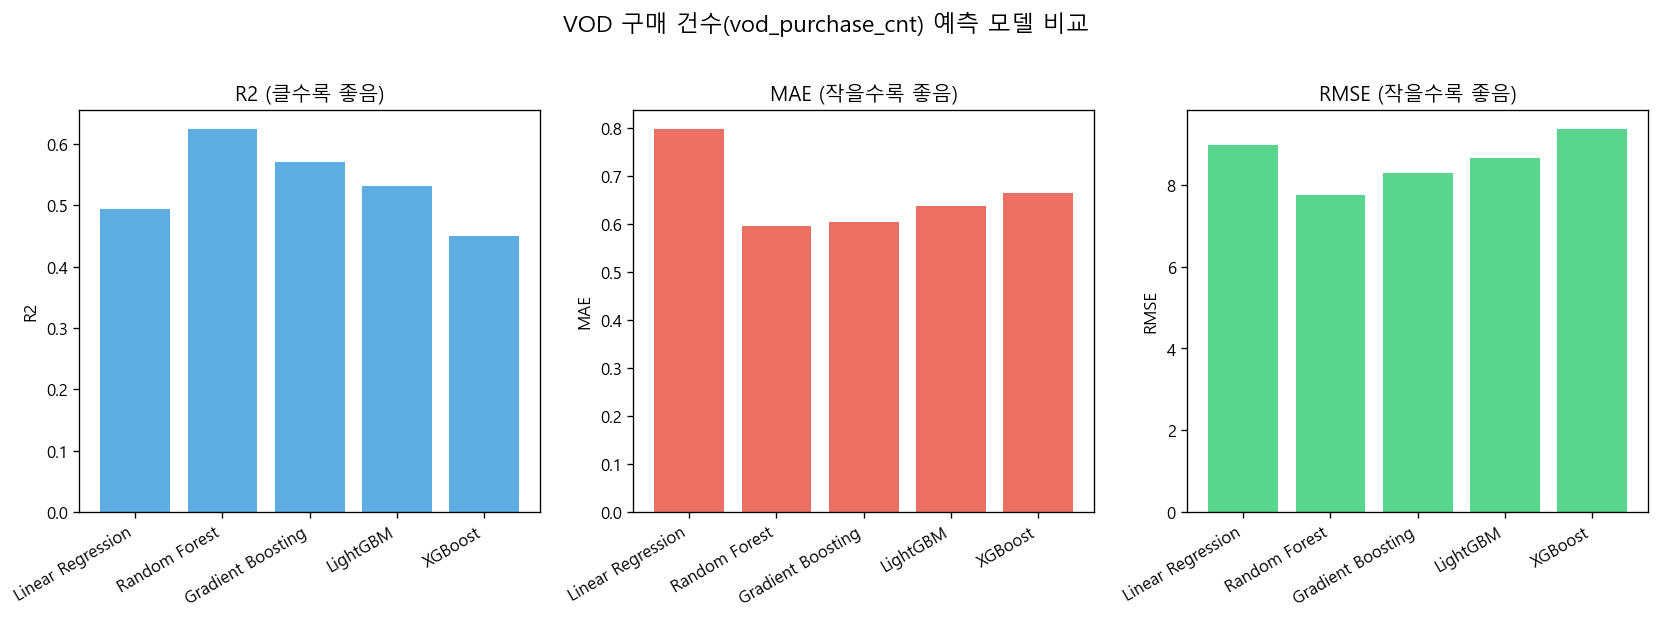

Data behind this chart, as committed beside it:
모델, R2, MAE, RMSE
Linear Regression, 0.4944, 0.7966, 8.971
Random Forest, 0.6236, 0.5956, 7.741
Gradient Boosting, 0.5695, 0.6033, 8.278
LightGBM, 0.5304, 0.6374, 8.646
XGBoost, 0.4497, 0.6644, 9.359
